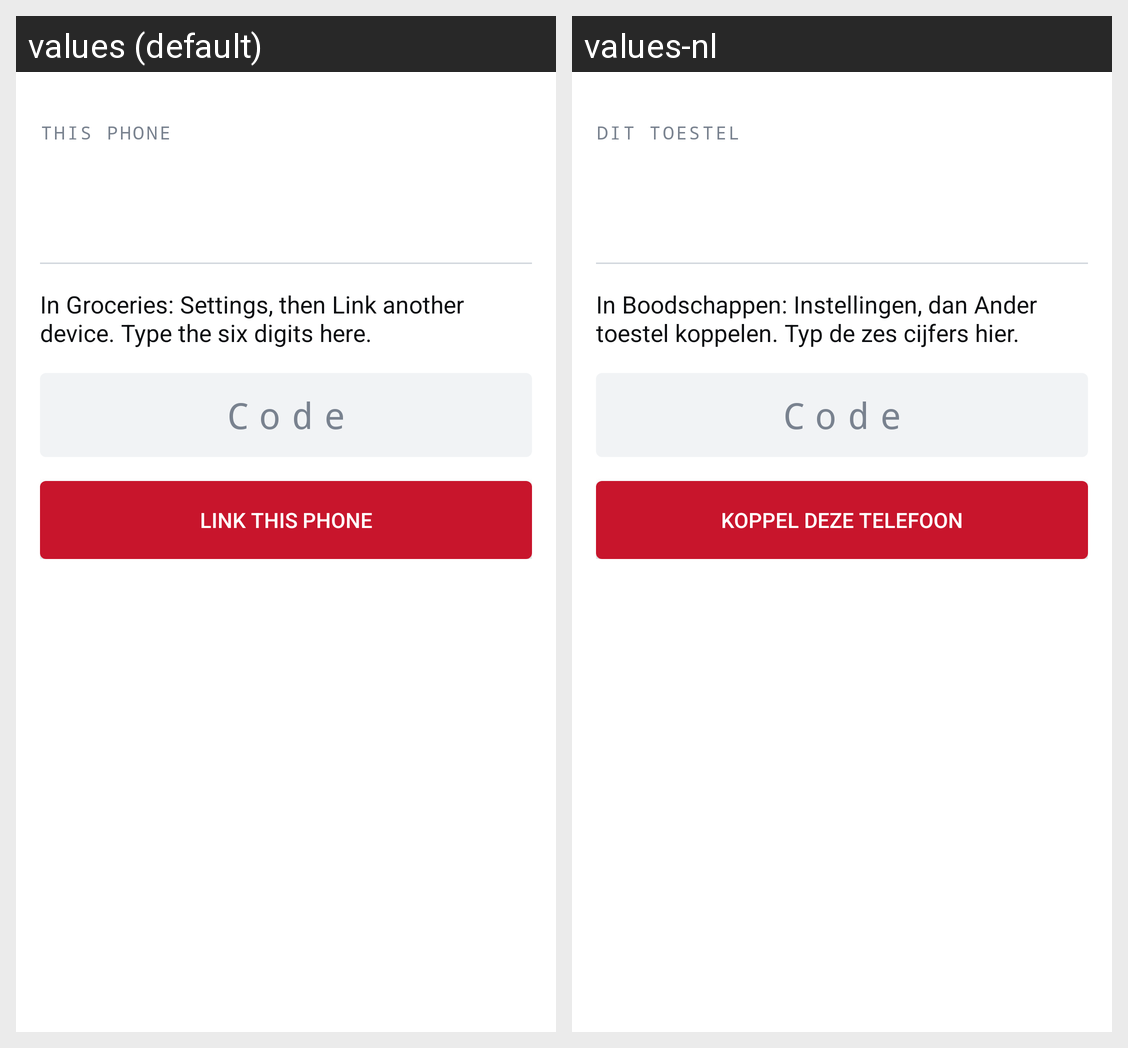

This grid shows one Android layout under two languages. Give, for every string resource on the screen, its name, the default text and each shown locale's text.
Android screen res/layout/activity_main.xml rendered under 2 locales, left to right: values (default), values-nl. Device: Nexus 5 (rendered at 1080×1920; each locale shown at half size, 540×960, under a caption strip naming it); theme Theme.Groceries.
Strings drawn on this screen, with the default value and each locale's value (text and hints the layout hard-codes, and strings that could not be matched under every locale, appear in the picture but are not listed):

pair_eyebrow
  values: THIS PHONE
  values-nl: DIT TOESTEL

pair_explain
  values: In Groceries: Settings, then Link another device. Type the six digits here.
  values-nl: In Boodschappen: Instellingen, dan Ander toestel koppelen. Typ de zes cijfers hier.

pair_code
  values: Code
  values-nl: Code

pair_button
  values: Link this phone
  values-nl: Koppel deze telefoon
